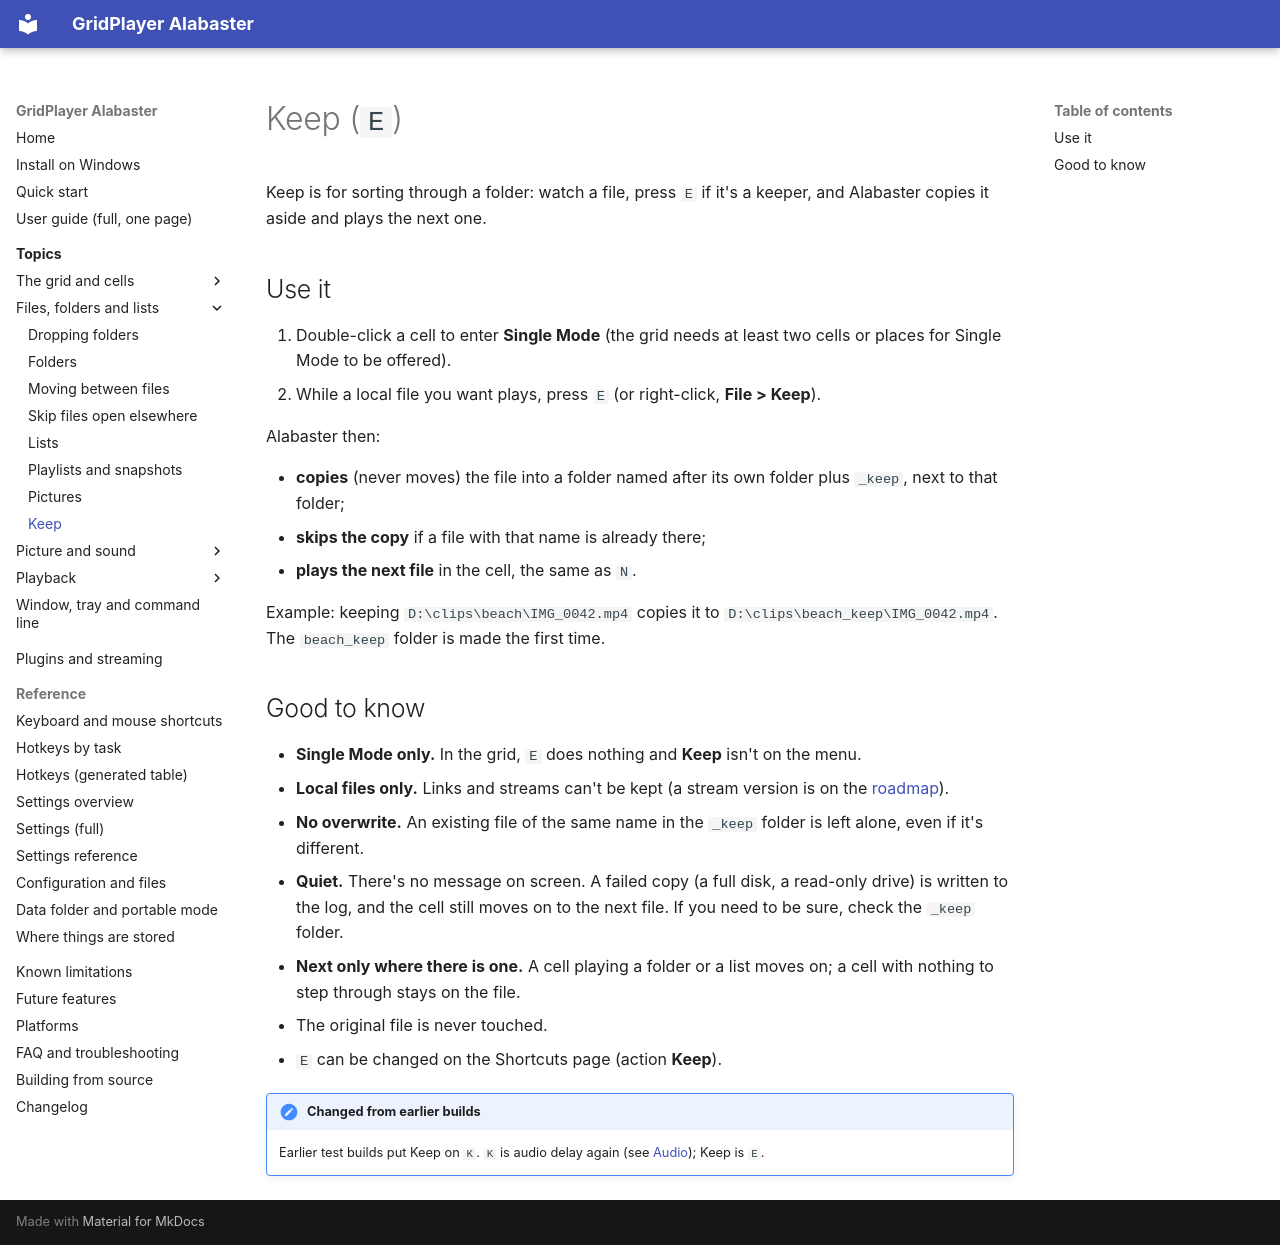

repository: XDevMatt/alabaster-gridplayer · page: user-guide/keep/index.html · generator: mkdocs

# Keep (`E`)

Keep is for sorting through a folder: watch a file, press `E` if it's a
keeper, and Alabaster copies it aside and plays the next one.

## Use it

1. Double-click a cell to enter **Single Mode** (the grid needs at least two
   cells or places for Single Mode to be offered).
2. While a local file you want plays, press `E` (or right-click, **File > Keep**).

Alabaster then:

- **copies** (never moves) the file into a folder named after its own
  folder plus `_keep`, next to that folder;
- **skips the copy** if a file with that name is already there;
- **plays the next file** in the cell, the same as `N`.

Example: keeping `D:\clips\beach\IMG_0042.mp4` copies it to
`D:\clips\beach_keep\IMG_0042.mp4`. The `beach_keep` folder is made the
first time.

## Good to know

- **Single Mode only.** In the grid, `E` does nothing and **Keep** isn't on
  the menu.
- **Local files only.** Links and streams can't be kept (a stream version is
  on the [roadmap](../FUTURE.md)).
- **No overwrite.** An existing file of the same name in the `_keep` folder
  is left alone, even if it's different.
- **Quiet.** There's no message on screen. A failed copy (a full disk, a
  read-only drive) is written to the log, and the cell still moves on to
  the next file. If you need to be sure, check the `_keep` folder.
- **Next only where there is one.** A cell playing a folder or a list moves
  on; a cell with nothing to step through stays on the file.
- The original file is never touched.
- `E` can be changed on the Shortcuts page (action **Keep**).

!!! note "Changed from earlier builds"
    Earlier test builds put Keep on `K`. `K` is audio delay again (see
    [Audio](audio.md)); Keep is `E`.
